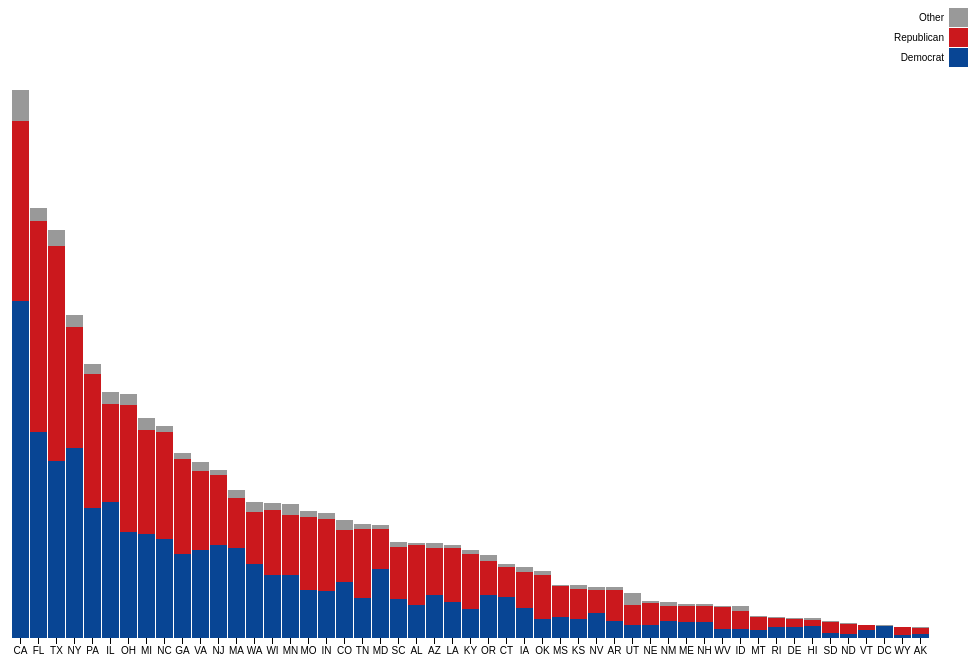
D3 v4 page, settled after 360 driven frames (6 s of simulated time); the page loaded 1 data file(s).


// create the svg
var svg = d3.select("svg"),
    width = +svg.attr("width"),
    height = +svg.attr("height"),
    g = svg.append("g").attr("height",400).attr("width", 960);

// set x scale
var x = d3.scaleBand()
    .rangeRound([0, width])
    .paddingInner(0.05)
    .align(0.1);

// set y scale
var y = d3.scaleLinear()
    .rangeRound([550, 0]);

// set the colors
var z = d3.scaleOrdinal()
    .range(["#084594", "#cb181d", "#999999"]);

// load the csv and create the chart
d3.csv("data/election_2016_state_results.csv", function(d, i, columns) {
  for (i = 1, t = 0; i < columns.length; ++i) t += d[columns[i]] = +d[columns[i]];
  d.total = t;
  return d;
}, function(error, data) {
  if (error) throw error;

  var keys = data.columns.slice(1);

  data.sort(function(a, b) { return b.total - a.total; });
  x.domain(data.map(function(d) { return d.State; }));
  y.domain([0, d3.max(data, function(d) { return d.total; })]).nice();
  z.domain(keys);

  g.append("g")
    .selectAll("g")
    .data(d3.stack().keys(keys)(data))
    .enter().append("g")
      .attr("fill", function(d) {
        return z(d.key);
      })
      .attr("class",  function(d) {
        return d.key;
      })
    .selectAll("rect")
    .data(function(d) {
      return d;
    })
    .enter()
    .append("rect")
      .attr("x", function(d) { return x(d.data.State); })
      .attr("y", function(d) { return y(d[1]) + 80; })
      .attr("height", function(d) { 
        return y(d[0]) - y(d[1]); })
      .attr("width", x.bandwidth())
    .on("mouseover", function() { tooltip.style("display", null); })
    .on("mouseout", function() { tooltip.style("display", "none"); })
    .on("mousemove", function(d) {
      var xPosition = d3.mouse(this)[0] - 5;
      var yPosition = d3.mouse(this)[1] - 5;
      tooltip.attr("transform", "translate(" + xPosition + "," + yPosition + ")");
      tooltip.select("text").text(d[1]-d[0]);
    });

  d3.selectAll("input").on("change", change);

  function change() {
    if (this.value === "multiples") transitionMultiples();
    else transitionStacked();
  }

  function transitionMultiples() {
    console.log('clicked multiples');
    // load the csv and create the chart
    d3.csv("data/election_2016_state_results.csv", function(d, i, columns) {
      for (i = 1, t = 0; i < columns.length; ++i) t += d[columns[i]] = +d[columns[i]];
      d.total = t;
      return d;
    }, function(error, data) {
      d3.selectAll(".Democrat")
        .transition()
        .selectAll("rect")
        .attr("y", function(d){
          return height - (y(d[0]) - y(d[1])) - 20;
        })
        .attr("height", function(d) {
          return y(d[0]) - y(d[1]);
        });

      d3.selectAll(".Republican")
        .transition()
        .selectAll("rect")
        .attr("y", function(d){
          return height - (y(d[0]) - y(d[1])) - 361;
        })
        .attr("height", function(d) {
          return y(d[0]) - y(d[1]);
        });

      d3.selectAll(".Other")
        .transition()
        .selectAll("rect")
        .attr("y", function(d){
          return height - (y(d[0]) - y(d[1])) - 580;
        })
        .attr("height", function(d) {
          return y(d[0]) - y(d[1]);
      });
    });
  }

  function transitionStacked() {
    console.log('clicked stacked');
    // load the csv and create the chart
    d3.csv("data/election_2016_state_results.csv", function(d, i, columns) {
      for (i = 1, t = 0; i < columns.length; ++i) t += d[columns[i]] = +d[columns[i]];
      d.total = t;
      return d;
    }, function(error, data) {
      d3.selectAll(".Democrat")
        .transition()
        .selectAll("rect")
        .attr("y", function(d){
          return y(d[1]) + 80;
        })
        .attr("height", function(d) {
          return y(d[0]) - y(d[1]);
        });

      d3.selectAll(".Republican")
        .transition()
        .selectAll("rect")
        .attr("y", function(d){
          return y(d[1]) + 80;
        })
        .attr("height", function(d) {
          console.log(y(d[0]) - y(d[1]));
          return y(d[0]) - y(d[1]);
        });

      d3.selectAll(".Other")
        .transition()
        .selectAll("rect")
        .attr("y", function(d){
          return y(d[1]) + 80;
        })
        .attr("height", function(d) {
          return y(d[0]) - y(d[1]);
        });
    });
  }

  g.append("g")
      .attr("class", "axis")
      .attr("transform", "translate(0,630)")
      .call(d3.axisBottom(x));

  var legend = g.append("g")
      .attr("font-family", "sans-serif")
      .attr("font-size", 10)
      .attr("text-anchor", "end")
    .selectAll("g")
    .data(keys.slice().reverse())
    .enter().append("g")
      .attr("transform", function(d, i) { return "translate(0," + i * 20 + ")"; });

  legend.append("rect")
      .attr("x", width - 19)
      .attr("width", 19)
      .attr("height", 19)
      .attr("fill", z);

  legend.append("text")
      .attr("x", width - 24)
      .attr("y", 9.5)
      .attr("dy", "0.32em")
      .text(function(d) { return d; });
});

  // Prep the tooltip bits, initial display is hidden
  var tooltip = svg.append("g")
    .attr("class", "tooltip")
    .style("display", "none");
      
  tooltip.append("rect")
    .attr("width", 60)
    .attr("height", 20)
    .attr("fill", "white")
    .style("opacity", 0.5);

  tooltip.append("text")
    .attr("x", 30)
    .attr("dy", "1.2em")
    .style("text-anchor", "middle")
    .attr("font-size", "12px")
    .attr("font-weight", "bold");



### data: data/election_2016_state_results.csv
State, Democrat, Republican, Other
AK, 93003, 130413, 23172
AL, 718084, 1306925, 53156
AR, 378729, 677904, 51982
AZ, 936250, 1021154, 105406
CA, 7362490, 3916209, 675618
CO, 1212209, 1137455, 214521
CT, 884432, 668266, 70844
DC, 260223, 11553, 8496
DE, 235581, 185103, 20851
FL, 4485745, 4605515, 295490
GA, 1837300, 2068623, 123641
HI, 266827, 128815, 33183
IA, 650790, 798923, 93167
ID, 189677, 407199, 91359
IL, 2977498, 2118179, 278603
IN, 1031953, 1556220, 133856
KS, 414788, 656009, 76346
KY, 628834, 1202942, 90442
LA, 779535, 1178004, 70192
MA, 1964768, 1083069, 183694
MD, 1497951, 873646, 102946
ME, 354873, 334838, 51839
MI, 2268193, 2279805, 242919
MN, 1366676, 1322891, 226837
MO, 1054889, 1585753, 134456
MS, 462001, 678457, 22529
MT, 174521, 274120, 34933
NC, 2162074, 2339603, 127794
ND, 93526, 216133, 27309
NE, 273858, 485819, 45961
NH, 348521, 345789, 37243
NJ, 2021756, 1535513, 117624
NM, 380724, 315875, 86528
NV, 537753, 511319, 73918
NY, 4143874, 2640570, 261731
OH, 2317001, 2771984, 236410
OK, 419788, 947934, 83334
OR, 934631, 742506, 131438
PA, 2844705, 2912941, 212461
RI, 249902, 179421, 20798
SC, 849469, 1143611, 91364
SD, 117442, 227701, 24904
TN, 867110, 1517402, 100179
TX, 3867816, 4681590, 353831
UT, 274188, 452086, 258683
VA, 1916845, 1731156, 196786
VT, 178179, 95053, 18181
WA, 1610524, 1129120, 218298
WI, 1380823, 1403694, 152809
WV, 187457, 486198, 34571
WY, 55949, 174248, 18545